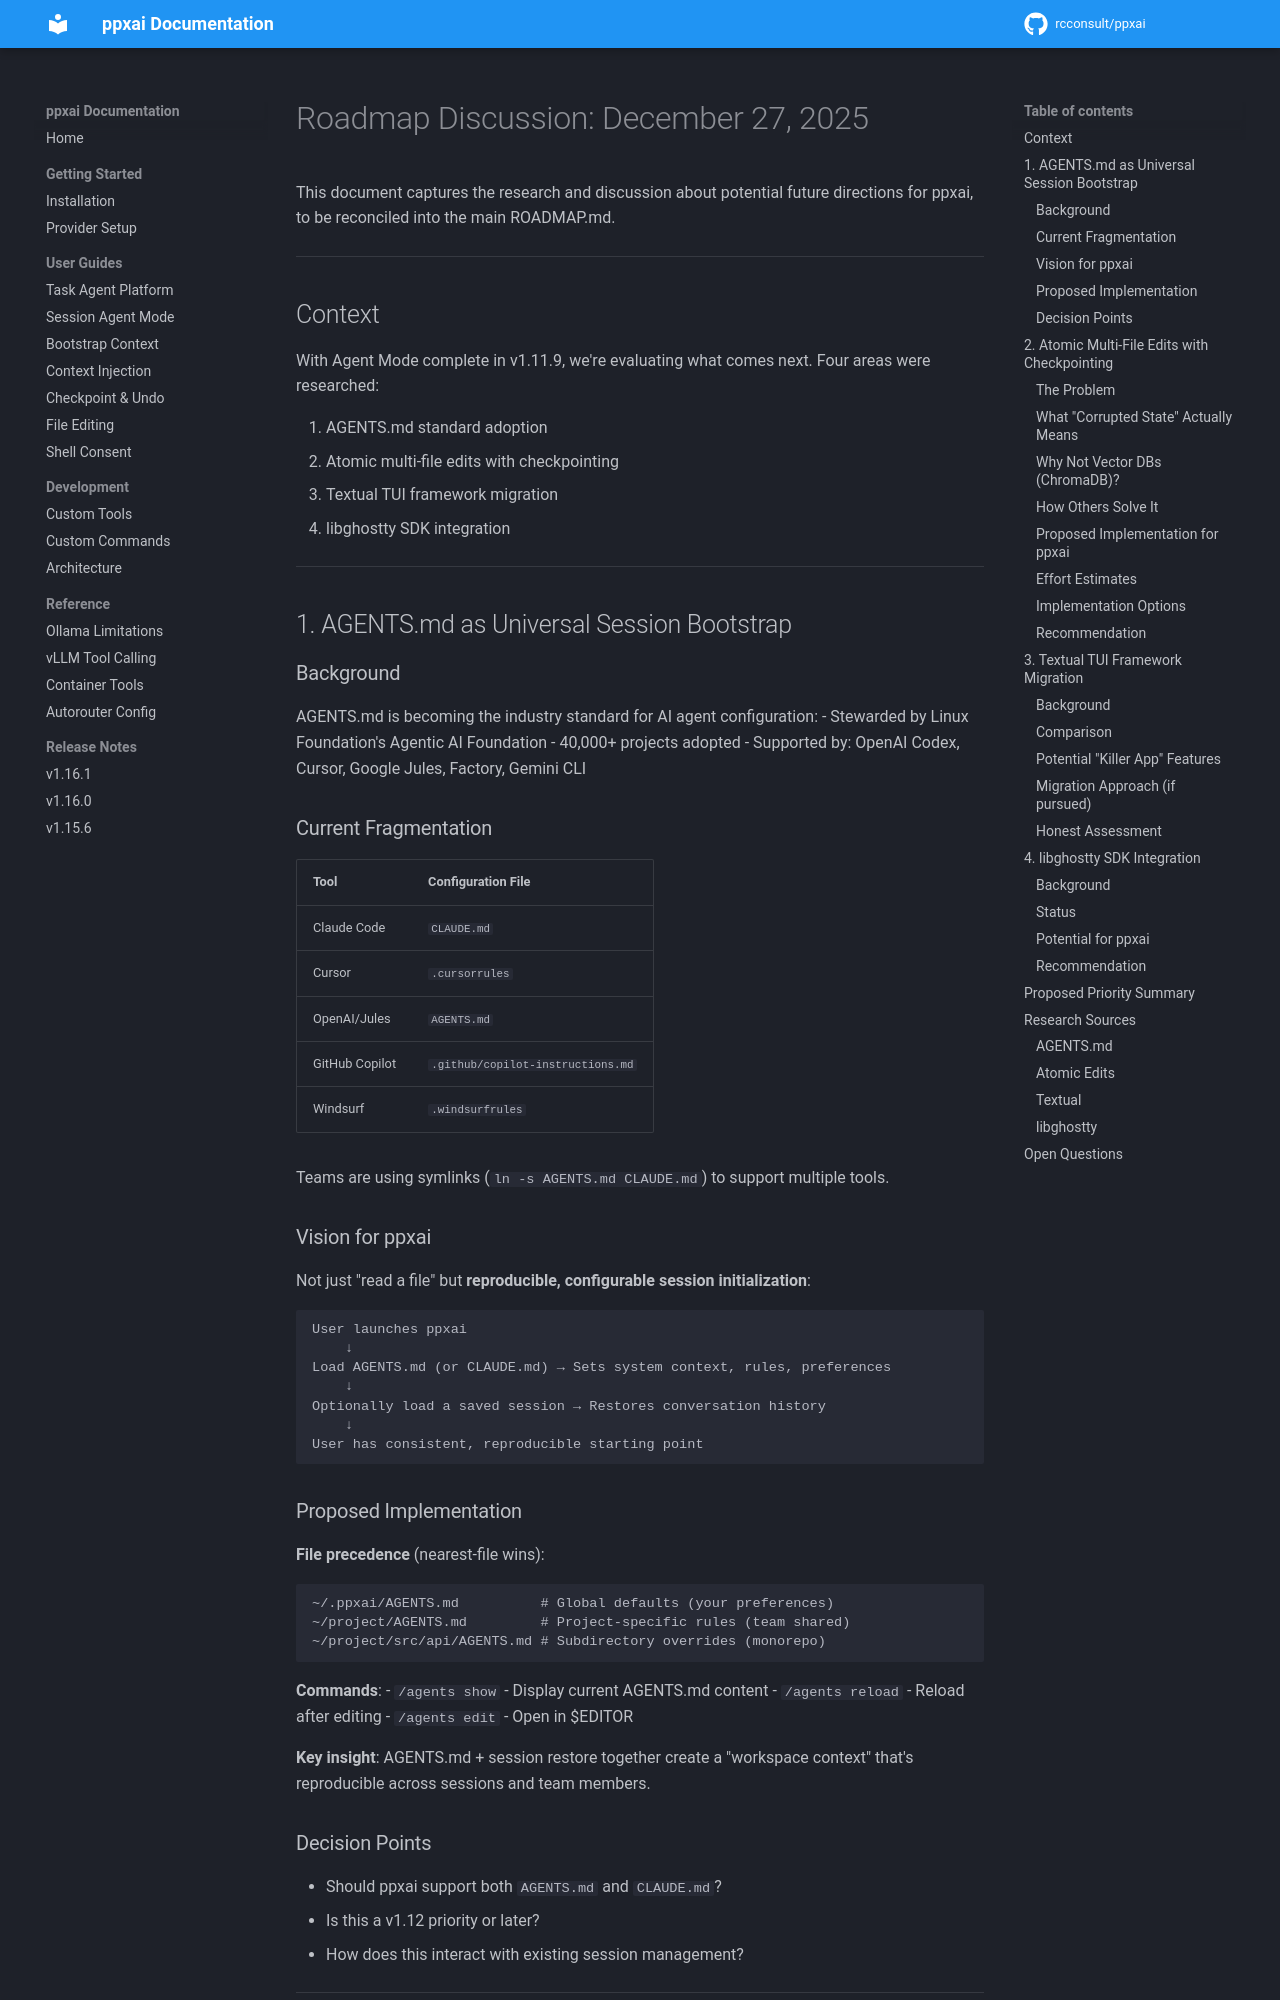

repository: rcconsult/ppxai · page: 1.19.4/archive/v1.15.1-completed/ROADMAP-DISCUSSION-2025-12-27/index.html · generator: mkdocs

# Roadmap Discussion: December 27, 2025

This document captures the research and discussion about potential future directions for ppxai, to be reconciled into the main ROADMAP.md.

---

## Context

With Agent Mode complete in v1.11.9, we're evaluating what comes next. Four areas were researched:

1. AGENTS.md standard adoption
2. Atomic multi-file edits with checkpointing
3. Textual TUI framework migration
4. libghostty SDK integration

---

## 1. AGENTS.md as Universal Session Bootstrap

### Background

AGENTS.md is becoming the industry standard for AI agent configuration:
- Stewarded by Linux Foundation's Agentic AI Foundation
- 40,000+ projects adopted
- Supported by: OpenAI Codex, Cursor, Google Jules, Factory, Gemini CLI

### Current Fragmentation

| Tool | Configuration File |
|------|-------------------|
| Claude Code | `CLAUDE.md` |
| Cursor | `.cursorrules` |
| OpenAI/Jules | `AGENTS.md` |
| GitHub Copilot | `.github/copilot-instructions.md` |
| Windsurf | `.windsurfrules` |

Teams are using symlinks (`ln -s AGENTS.md CLAUDE.md`) to support multiple tools.

### Vision for ppxai

Not just "read a file" but **reproducible, configurable session initialization**:

```
User launches ppxai
    ↓
Load AGENTS.md (or CLAUDE.md) → Sets system context, rules, preferences
    ↓
Optionally load a saved session → Restores conversation history
    ↓
User has consistent, reproducible starting point
```

### Proposed Implementation

**File precedence** (nearest-file wins):
```
~/.ppxai/AGENTS.md          # Global defaults (your preferences)
~/project/AGENTS.md         # Project-specific rules (team shared)
~/project/src/api/AGENTS.md # Subdirectory overrides (monorepo)
```

**Commands**:
- `/agents show` - Display current AGENTS.md content
- `/agents reload` - Reload after editing
- `/agents edit` - Open in $EDITOR

**Key insight**: AGENTS.md + session restore together create a "workspace context" that's reproducible across sessions and team members.

### Decision Points

- Should ppxai support both `AGENTS.md` and `CLAUDE.md`?
- Is this a v1.12 priority or later?
- How does this interact with existing session management?

---

## 2. Atomic Multi-File Edits with Checkpointing
